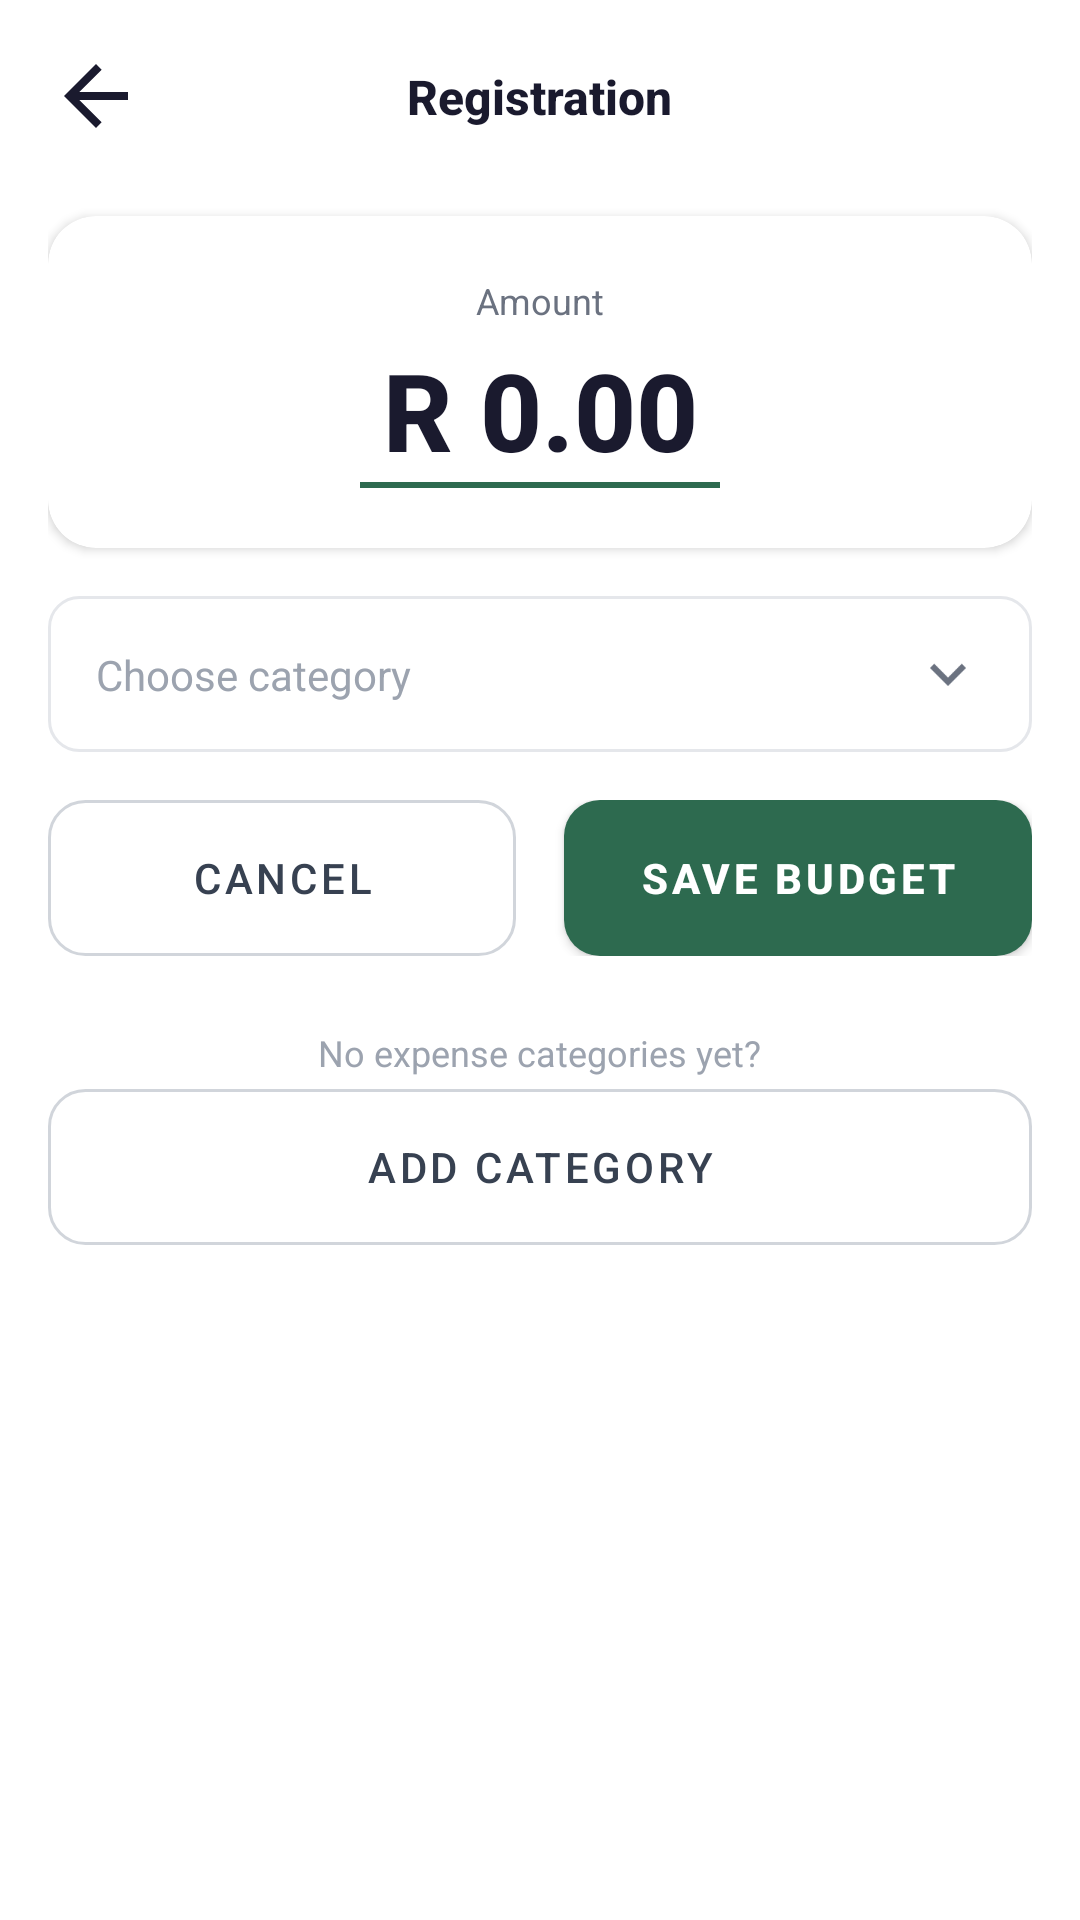

Reconstruct the res/layout file that produces this screen, plus the resources it refers to.
<!-- AndroidManifest.xml: application theme Theme.BudgetBuddy -->
<!-- res/layout/activity_log_budget.xml -->
<?xml version="1.0" encoding="utf-8"?>
<LinearLayout xmlns:android="http://schemas.android.com/apk/res/android"
    xmlns:app="http://schemas.android.com/apk/res-auto"
    android:layout_width="match_parent"
    android:layout_height="match_parent"
    android:orientation="vertical"
    android:background="@color/surface"
    android:padding="@dimen/screen_padding">

    <include layout="@layout/component_simple_top_bar"
        android:layout_width="match_parent"
        android:layout_height="wrap_content" />

    
    <androidx.cardview.widget.CardView
        android:layout_width="match_parent"
        android:layout_height="wrap_content"
        android:layout_marginTop="@dimen/spacing_xl"
        app:cardCornerRadius="@dimen/card_radius"
        app:cardElevation="@dimen/card_elevation"
        app:cardBackgroundColor="@color/surface">

        <LinearLayout
            android:layout_width="match_parent"
            android:layout_height="wrap_content"
            android:orientation="vertical"
            android:gravity="center"
            android:padding="@dimen/spacing_lg">

            <TextView
                android:layout_width="wrap_content"
                android:layout_height="wrap_content"
                android:text="@string/label_amount"
                android:textSize="@dimen/text_sm"
                android:textColor="@color/text_secondary" />

            <EditText
                android:id="@+id/et_budget_amount"
                android:layout_width="wrap_content"
                android:layout_height="wrap_content"
                android:layout_marginTop="@dimen/spacing_xs"
                android:text="@string/default_amount"
                android:textSize="36sp"
                android:textColor="@color/text_primary"
                android:fontFamily="sans-serif-medium"
                android:textStyle="bold"
                android:gravity="center"
                android:background="@android:color/transparent"
                android:inputType="numberDecimal" />

            <View
                android:id="@+id/v_header_divider"
                android:layout_width="120dp"
                android:layout_height="2dp"
                android:background="@color/primary" />
        </LinearLayout>
    </androidx.cardview.widget.CardView>

    
    <androidx.constraintlayout.widget.ConstraintLayout
        android:layout_width="match_parent"
        android:layout_height="@dimen/input_height"
        android:layout_marginTop="@dimen/spacing_base"
        android:background="@drawable/bg_input_field"
        android:clickable="true"
        android:focusable="true">

        <TextView
            android:id="@+id/tv_budget_category"
            android:layout_width="0dp"
            android:layout_height="wrap_content"
            android:text="@string/hint_choose_cat_budget"
            android:textSize="@dimen/text_body"
            android:textColor="@color/text_hint"
            android:paddingStart="@dimen/spacing_base"
            app:layout_constraintStart_toStartOf="parent"
            app:layout_constraintEnd_toStartOf="@id/iv_cat_dropdown"
            app:layout_constraintTop_toTopOf="parent"
            app:layout_constraintBottom_toBottomOf="parent" />

        <ImageView
            android:id="@+id/iv_cat_dropdown"
            android:layout_width="@dimen/icon_md"
            android:layout_height="@dimen/icon_md"
            android:src="@drawable/ic_chevron_down"
            android:layout_marginEnd="@dimen/spacing_base"
            app:layout_constraintEnd_toEndOf="parent"
            app:layout_constraintTop_toTopOf="parent"
            app:layout_constraintBottom_toBottomOf="parent" />
    </androidx.constraintlayout.widget.ConstraintLayout>

    
    <LinearLayout
        android:layout_width="match_parent"
        android:layout_height="wrap_content"
        android:orientation="horizontal"
        android:layout_marginTop="@dimen/spacing_base"
        android:weightSum="2">

        <Button
            android:id="@+id/btn_cancel"
            style="@style/Style.OutlineButton"
            android:layout_width="0dp"
            android:layout_weight="1"
            android:layout_marginEnd="@dimen/spacing_sm"
            android:text="@string/btn_cancel" />

        <Button
            android:id="@+id/btn_save_budget"
            style="@style/Style.PrimaryButton"
            android:layout_width="0dp"
            android:layout_weight="1"
            android:layout_marginStart="@dimen/spacing_sm"
            android:text="@string/btn_save_budget" />
    </LinearLayout>

    
    <TextView
        android:id="@+id/tv_no_categories"
        android:layout_width="wrap_content"
        android:layout_height="wrap_content"
        android:layout_gravity="center"
        android:layout_marginTop="@dimen/spacing_xl"
        android:text="@string/no_categories_yet"
        android:textSize="@dimen/text_sm"
        android:textColor="@color/text_hint" />

    <Button
        android:id="@+id/btn_add_category"
        style="@style/Style.OutlineButton"
        android:layout_marginTop="@dimen/spacing_xs"
        android:text="@string/btn_add_category" />

</LinearLayout>
<!-- res/layout/component_simple_top_bar.xml (included above) -->
<?xml version="1.0" encoding="utf-8"?>
<androidx.constraintlayout.widget.ConstraintLayout
    xmlns:android="http://schemas.android.com/apk/res/android"
    xmlns:app="http://schemas.android.com/apk/res-auto"
    android:layout_width="match_parent"
    android:layout_height="@dimen/top_bar_height">

    <ImageView
        android:id="@+id/iv_back"
        android:layout_width="@dimen/icon_lg"
        android:layout_height="@dimen/icon_lg"
        android:src="@drawable/ic_back_arrow"
        android:clickable="true"
        android:focusable="true"
        android:contentDescription="Back"
        app:layout_constraintStart_toStartOf="parent"
        app:layout_constraintTop_toTopOf="parent"
        app:layout_constraintBottom_toBottomOf="parent" />

    <TextView
        android:id="@+id/tv_bar_title"
        android:layout_width="wrap_content"
        android:layout_height="wrap_content"
        android:text="Registration"
        android:textSize="@dimen/text_lg"
        android:textColor="@color/text_primary"
        android:fontFamily="sans-serif-medium"
        android:textStyle="bold"
        app:layout_constraintStart_toStartOf="parent"
        app:layout_constraintEnd_toEndOf="parent"
        app:layout_constraintTop_toTopOf="parent"
        app:layout_constraintBottom_toBottomOf="parent" />

    <ImageView
        android:id="@+id/iv_bar_action"
        android:layout_width="@dimen/icon_lg"
        android:layout_height="@dimen/icon_lg"
        android:visibility="gone"
        android:clickable="true"
        android:focusable="true"
        android:contentDescription="Action"
        app:layout_constraintEnd_toEndOf="parent"
        app:layout_constraintTop_toTopOf="parent"
        app:layout_constraintBottom_toBottomOf="parent" />

</androidx.constraintlayout.widget.ConstraintLayout>
<!-- resources referenced by this layout -->
<resources>
  <color name="primary">#2D6A4F</color>
  <color name="surface">#FFFFFF</color>
  <color name="text_hint">#9CA3AF</color>
  <color name="text_primary">#1A1A2E</color>
  <color name="text_secondary">#6B7280</color>
  <dimen name="card_elevation">2dp</dimen>
  <dimen name="card_radius">16dp</dimen>
  <dimen name="icon_lg">32dp</dimen>
  <dimen name="icon_md">24dp</dimen>
  <dimen name="input_height">52dp</dimen>
  <dimen name="screen_padding">16dp</dimen>
  <dimen name="spacing_base">16dp</dimen>
  <dimen name="spacing_lg">20dp</dimen>
  <dimen name="spacing_sm">8dp</dimen>
  <dimen name="spacing_xl">24dp</dimen>
  <dimen name="spacing_xs">4dp</dimen>
  <dimen name="text_body">14sp</dimen>
  <dimen name="text_lg">16sp</dimen>
  <dimen name="text_sm">12sp</dimen>
  <dimen name="top_bar_height">56dp</dimen>
  <!-- drawable bg_input_field (drawable) -->
  <?xml version="1.0" encoding="utf-8"?>
  <shape xmlns:android="http://schemas.android.com/apk/res/android" android:shape="rectangle">
      <solid android:color="@color/surface"/>
      <stroke android:width="1dp" android:color="@color/card_border"/>
      <corners android:radius="10dp"/>
  </shape>
  <!-- drawable ic_back_arrow (drawable) -->
  <?xml version="1.0" encoding="utf-8"?>
  <vector xmlns:android="http://schemas.android.com/apk/res/android" android:width="24dp" android:height="24dp" android:viewportWidth="24" android:viewportHeight="24">
      <path android:fillColor="@color/text_primary" android:pathData="M20,11H7.83l5.59,-5.59L12,4l-8,8 8,8 1.41,-1.41L7.83,13H20v-2z"/>
  </vector>
  <!-- drawable ic_chevron_down (drawable) -->
  <?xml version="1.0" encoding="utf-8"?>
  <vector xmlns:android="http://schemas.android.com/apk/res/android" android:width="24dp" android:height="24dp" android:viewportWidth="24" android:viewportHeight="24">
      <path android:fillColor="@color/text_secondary" android:pathData="M7.41,8.59L12,13.17l4.59,-4.58L18,10l-6,6 -6,-6 1.41,-1.41z"/>
  </vector>
  <string name="btn_add_category">Add Category</string>
  <string name="btn_cancel">Cancel</string>
  <string name="btn_save_budget">Save Budget</string>
  <string name="default_amount">R 0.00</string>
  <string name="hint_choose_cat_budget">Choose category</string>
  <string name="label_amount">Amount</string>
  <string name="no_categories_yet">No expense categories yet?</string>
  <style name="Theme.BudgetBuddy" parent="Theme.MaterialComponents.Light.NoActionBar">
          <item name="colorPrimary">@color/primary</item>
          <item name="colorPrimaryDark">@color/primary_dark</item>
          <item name="colorAccent">@color/accent_green</item>
          <item name="android:windowBackground">@color/background</item>
          <item name="android:statusBarColor">@color/surface</item>
          <item name="android:windowLightStatusBar">true</item>
          <item name="android:navigationBarColor">@color/nav_background</item>
      </style>
  <color name="card_border">#E5E7EB</color>
  <!-- drawable bg_btn_outline (drawable) -->
  <?xml version="1.0" encoding="utf-8"?>
  <ripple xmlns:android="http://schemas.android.com/apk/res/android" android:color="#1A2D6A4F">
      <item><shape android:shape="rectangle"><solid android:color="@color/surface"/><stroke android:width="1dp" android:color="@color/btn_outline_border"/><corners android:radius="12dp"/></shape></item>
  </ripple>
  <color name="btn_outline_text">#374151</color>
  <!-- drawable bg_btn_primary (drawable) -->
  <?xml version="1.0" encoding="utf-8"?>
  <ripple xmlns:android="http://schemas.android.com/apk/res/android" android:color="#1AFFFFFF">
      <item><shape android:shape="rectangle"><solid android:color="@color/primary"/><corners android:radius="12dp"/></shape></item>
  </ripple>
  <color name="text_on_primary">#FFFFFF</color>
  <color name="primary_dark">#1B4332</color>
  <color name="accent_green">#74C69D</color>
  <color name="background">#F8F9FA</color>
  <color name="nav_background">#FFFFFF</color>
  <color name="btn_outline_border">#D1D5DB</color>
</resources>
